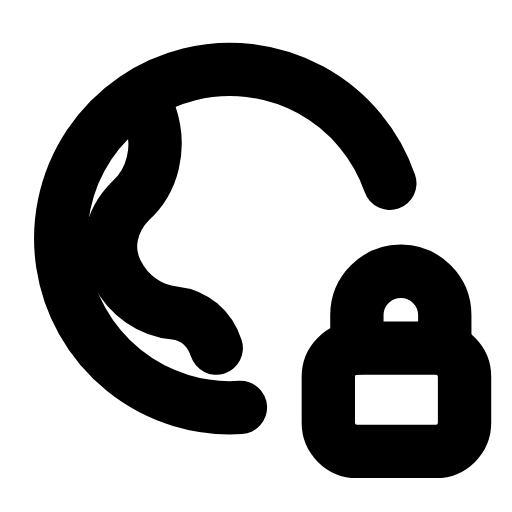
t = 0.00 s
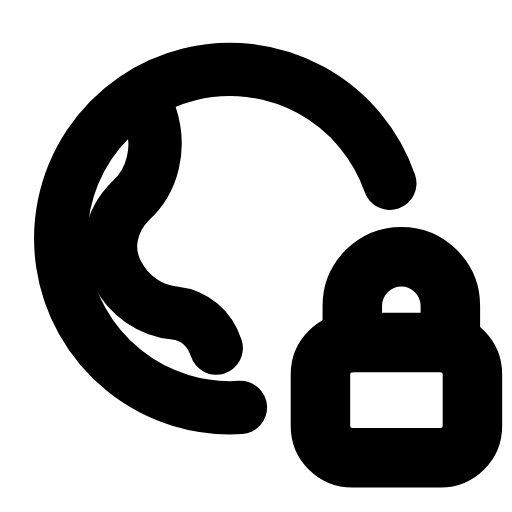
t = 0.26 s
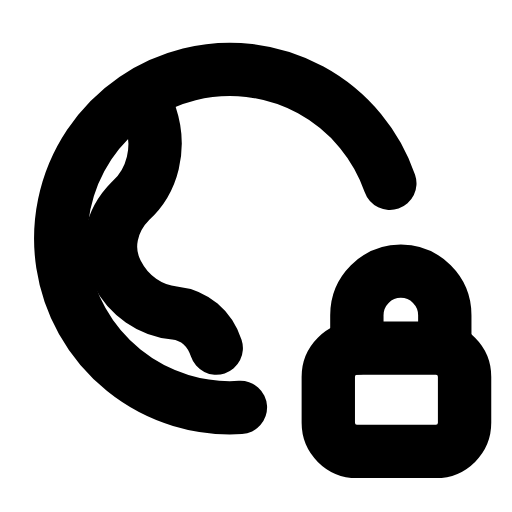
t = 0.53 s
t = 0.78 s: frame unchanged from t = 0.00 s, image omitted
t = 1.06 s: frame unchanged from t = 0.00 s, image omitted
t = 1.33 s: frame unchanged from t = 0.00 s, image omitted

The animated SVG that drew these frames (rendered in a browser with its animation timeline set to each time). Animation: 1 SMIL element (animateTransform=1); one cycle of 1.60 s, repeats indefinitely.

<svg xmlns="http://www.w3.org/2000/svg" width="24" height="24" viewBox="0 0 24 24" fill="none"><g transform="translate(-0.369 -0.367) scale(1.03)"><path stroke="currentColor" stroke-width="2.427" stroke-linecap="round" stroke-linejoin="round" fill="none" d="M11.3 18.9A7.7 7.7 0 1 1 18.1 8.7"></path><path stroke="currentColor" stroke-width="2.427" stroke-linecap="round" stroke-linejoin="round" fill="none" d="M7.2 5.6C7.7 7.1 7.3 8.6 6.3 9.5C5.4 10.4 5.1 11.7 5.7 12.8C6.2 13.8 7.2 14.5 8.3 14.6C9.2 14.7 9.9 15.3 10.2 16.2"></path><g transform="translate(18.4 18.4)"><g><animateTransform attributeName="transform" type="scale" values="1;1;1.14;1;1;1;1;1.14;1;1;1" keyTimes="0;0.135;0.2475;0.36;0.45;0.6;0.66;0.735;0.81;0.9;1" dur="1.6s" repeatCount="indefinite" calcMode="spline" keySplines="0.16 1 0.3 1;0.16 1 0.3 1;0.16 1 0.3 1;0.16 1 0.3 1;0.16 1 0.3 1;0.16 1 0.3 1;0.16 1 0.3 1;0.16 1 0.3 1;0.16 1 0.3 1;0.16 1 0.3 1"/><g transform="translate(-18.4 -18.4)"><g><path stroke="currentColor" stroke-width="2.427" stroke-linecap="round" stroke-linejoin="round" fill="none" d="M16.6 16.2L16.6 14.7C16.6 13.6 17.5 12.7 18.6 12.7S20.6 13.6 20.6 14.7L20.6 16.2"></path><rect stroke="currentColor" stroke-width="2.427" stroke-linecap="round" stroke-linejoin="round" fill="none" x="15.3" y="16.2" width="6.2" height="4.7" rx="1.3"></rect></g></g></g></g></g></svg>
